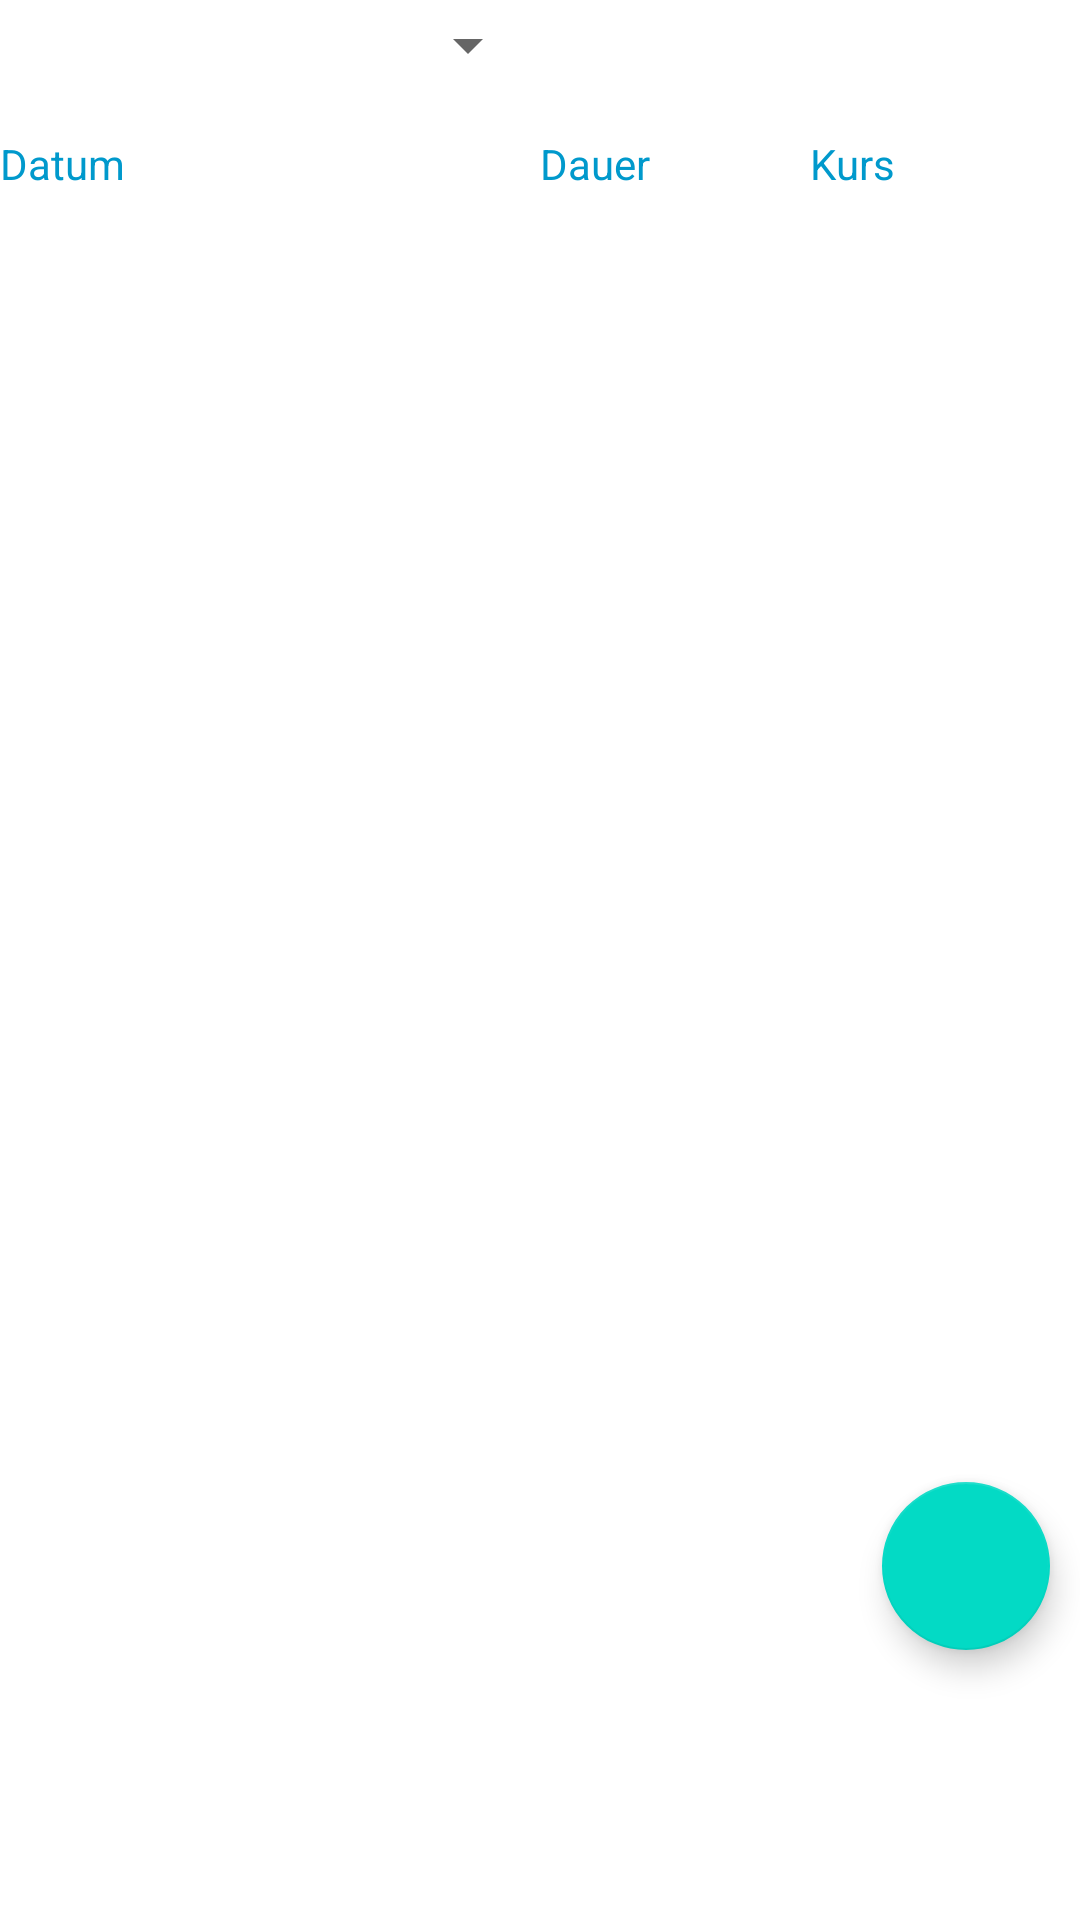

Produce the Android XML layout that renders to this screen, including the resource entries it uses.
<!-- AndroidManifest.xml: application theme Theme.Goy -->
<!-- res/layout/department_date_view.xml -->
<?xml version="1.0" encoding="utf-8"?>
<androidx.coordinatorlayout.widget.CoordinatorLayout xmlns:android="http://schemas.android.com/apk/res/android"
    android:layout_width="match_parent"
    android:layout_height="match_parent"
    xmlns:app="http://schemas.android.com/apk/res-auto">

    <LinearLayout
        android:layout_width="match_parent"
        android:layout_height="match_parent"
        android:orientation="horizontal"
        android:layout_gravity="top">

        <Spinner
            android:id="@+id/department_spinner"
            android:layout_width="0dp"
            android:layout_height="30dp"
            android:layout_weight="2"/>

        <TextView
            android:id="@+id/department_start_date"
            android:layout_width="0dp"
            android:layout_height="30dp"
            android:layout_weight="1" />

        <TextView
            android:id="@+id/department_end_date"
            android:layout_width="0dp"
            android:layout_height="wrap_content"
            android:layout_weight="1"/>

    </LinearLayout>

    <LinearLayout
        android:layout_width="match_parent"
        android:layout_height="match_parent"
        android:orientation="horizontal"
        android:layout_gravity="top"
        android:layout_marginTop="45dp">

        <TextView
            android:layout_width="0dp"
            android:layout_height="wrap_content"
            android:layout_weight="2"
            android:text="Datum"
            android:id="@+id/date_sort"
            android:textColor="@android:color/holo_blue_dark"/>

        <TextView
            android:layout_width="0dp"
            android:layout_height="wrap_content"
            android:layout_weight="1"
            android:text="Dauer"
            android:textColor="@android:color/holo_blue_dark"
            android:id="@+id/duration_sort"/>

        <TextView
            android:layout_width="0dp"
            android:layout_height="wrap_content"
            android:layout_weight="1"
            android:text="Kurs"
            android:id="@+id/course_sort"
            android:textColor="@android:color/holo_blue_dark"/>

    </LinearLayout>

    <androidx.recyclerview.widget.RecyclerView
        android:id="@+id/department_dates_view"
        android:layout_width="match_parent"
        android:layout_height="match_parent"
        android:layout_gravity="start"
        android:layout_marginTop="90dp"
        app:layout_behavior="@string/appbar_scrolling_view_behavior"
        android:layout_marginBottom="80dp"/>

    <com.google.android.material.floatingactionbutton.FloatingActionButton
        android:id="@+id/export_btn"
        android:layout_width="wrap_content"
        android:layout_height="wrap_content"
        android:layout_gravity="bottom|end"
        android:layout_marginBottom="90dp"
        android:layout_marginRight="10dp"
        android:transitionName="export_button"
        android:src="@drawable/ic_pdf_export"
        />


</androidx.coordinatorlayout.widget.CoordinatorLayout>
<!-- resources referenced by this layout -->
<resources>
  <style name="Theme.Goy" parent="Theme.MaterialComponents.DayNight.NoActionBar">
          
          <item name="colorPrimary">@color/purple_500</item>
          <item name="colorPrimaryVariant">@color/purple_700</item>
          <item name="colorOnPrimary">@color/white</item>
          
          <item name="colorSecondary">@color/teal_200</item>
          <item name="colorSecondaryVariant">@color/teal_700</item>
          <item name="colorOnSecondary">@color/black</item>
          
          <item name="android:statusBarColor">?attr/colorPrimaryVariant</item>
          
      </style>
  <color name="purple_500">#FF6200EE</color>
  <color name="purple_700">#FF3700B3</color>
  <color name="white">#FFFFFFFF</color>
  <color name="teal_200">#FF03DAC5</color>
  <color name="teal_700">#FF018786</color>
  <color name="black">#FF000000</color>
</resources>
